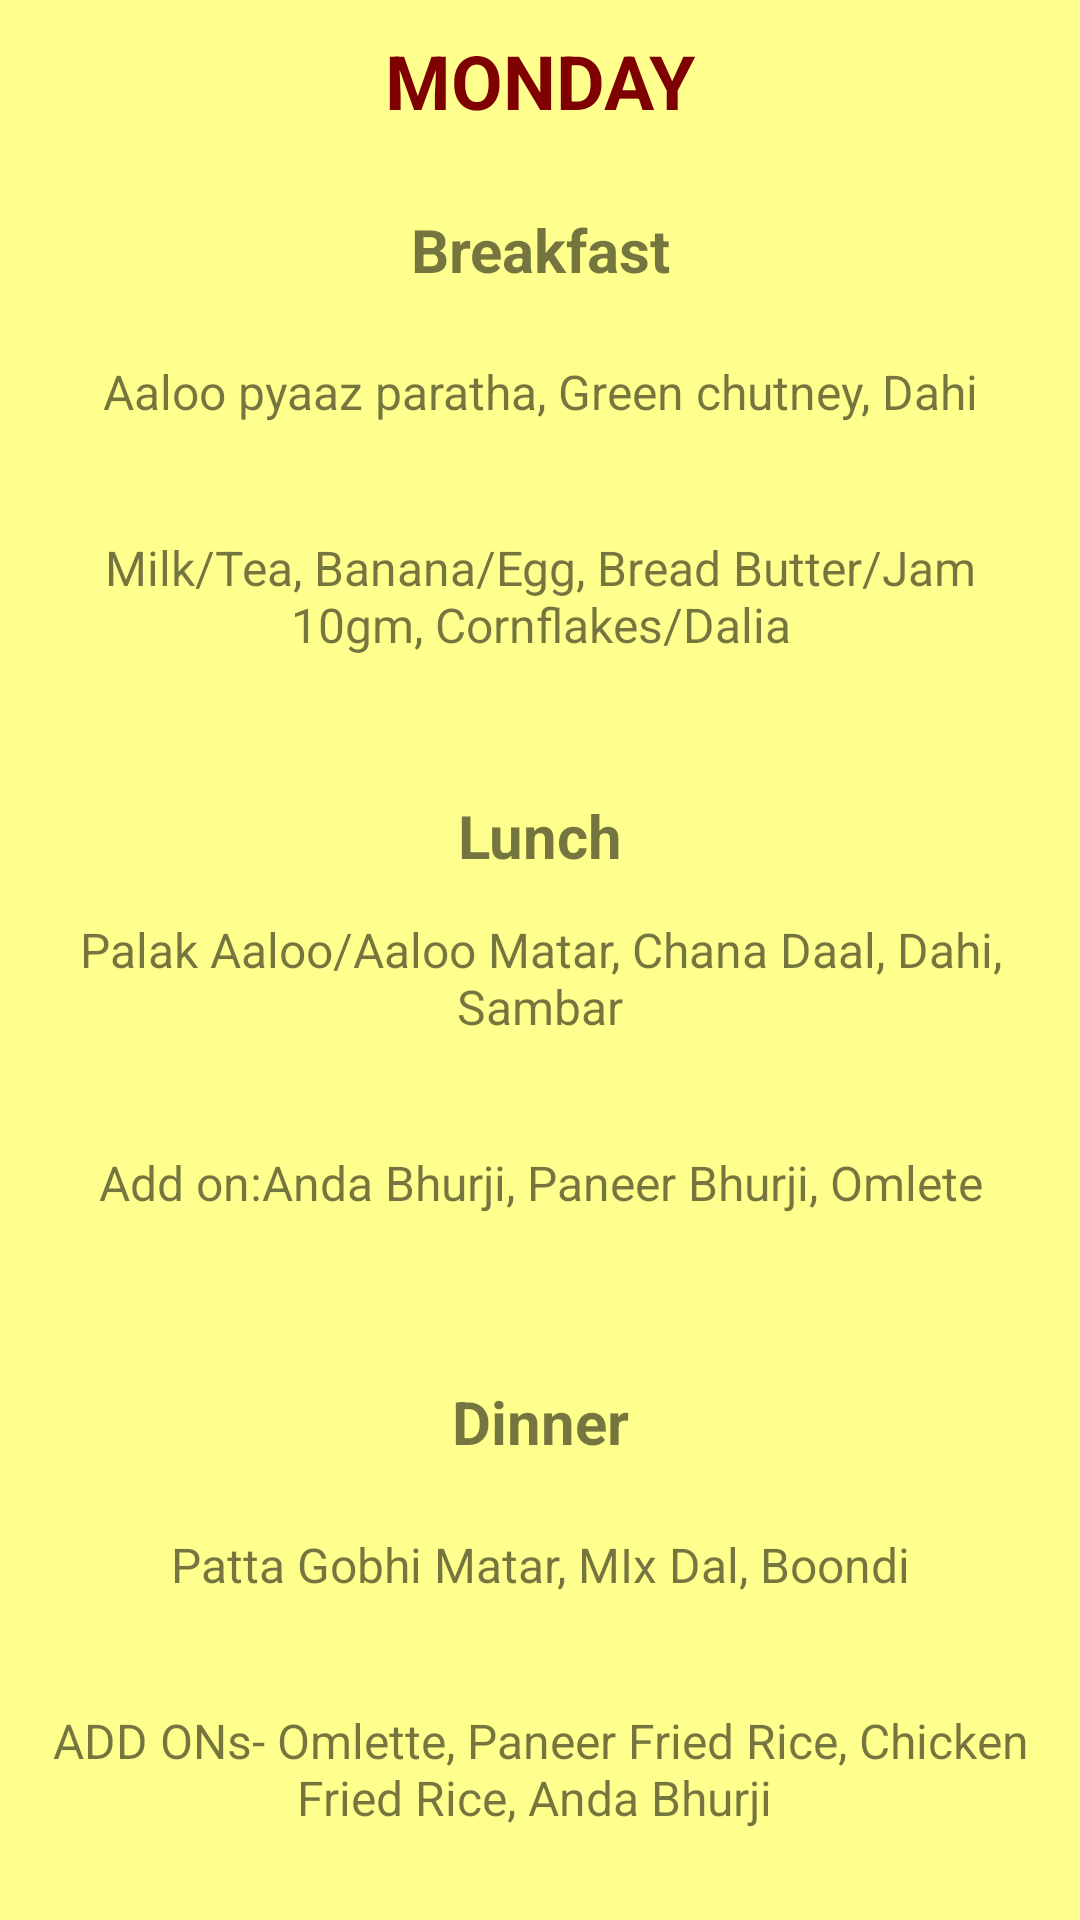

Layout XML and referenced resources for this Android screen:
<!-- AndroidManifest.xml: application theme AppTheme -->
<!-- res/layout/monday_menu.xml -->
<?xml version="1.0" encoding="utf-8"?>
<LinearLayout xmlns:android="http://schemas.android.com/apk/res/android"
    android:layout_width="match_parent"
    android:layout_height="match_parent"
    android:orientation="vertical"
    android:background="#FFFF8D">

    <TextView
        android:layout_width="match_parent"
        android:layout_height="wrap_content"
        android:layout_margin="10dp"
        android:gravity="center_horizontal"
        android:text="MONDAY"
        android:textColor="#7f0000"
        android:textSize="25sp"
        android:textStyle="bold" />

    <LinearLayout
        android:layout_width="match_parent"
        android:layout_height="0dp"
        android:layout_weight="1"
        android:orientation="vertical"
        android:padding="16dp">

        <TextView
            android:layout_width="match_parent"
            android:layout_height="wrap_content"
            android:gravity="center_horizontal"
            android:text="Breakfast"
            android:textSize="20sp"
            android:textStyle="bold" />

        <TextView
            android:layout_width="match_parent"
            android:layout_height="0dp"
            android:layout_weight="1"
            android:gravity="center"
            android:text="Aaloo pyaaz paratha, Green chutney, Dahi"
            android:textSize="16sp" />

        <TextView
            android:layout_width="match_parent"
            android:layout_height="0dp"
            android:layout_weight="1"
            android:gravity="center"
            android:text="Milk/Tea, Banana/Egg, Bread Butter/Jam 10gm, Cornflakes/Dalia"
            android:textSize="16sp" />

    </LinearLayout>

    <LinearLayout
        android:layout_width="match_parent"
        android:layout_height="0dp"
        android:layout_weight="1"
        android:orientation="vertical"
        android:padding="16dp">

        <TextView
            android:layout_width="match_parent"
            android:layout_height="wrap_content"
            android:gravity="center_horizontal"
            android:text="Lunch"
            android:textSize="20sp"
            android:textStyle="bold" />

        <TextView
            android:layout_width="match_parent"
            android:layout_height="0dp"
            android:layout_weight="1"
            android:gravity="center"
            android:text="Palak Aaloo/Aaloo Matar, Chana Daal, Dahi, Sambar"
            android:textSize="16sp" />

        <TextView
            android:layout_width="match_parent"
            android:layout_height="0dp"
            android:layout_weight="1"
            android:gravity="center"
            android:text="Add on:Anda Bhurji, Paneer Bhurji, Omlete"
            android:textSize="16sp" />
    </LinearLayout>

    <LinearLayout
        android:layout_width="match_parent"
        android:layout_height="0dp"
        android:layout_weight="1"
        android:orientation="vertical"
        android:padding="16dp">

        <TextView
            android:layout_width="match_parent"
            android:layout_height="wrap_content"
            android:gravity="center_horizontal"
            android:text="Dinner"
            android:textSize="20sp"
            android:textStyle="bold" />

        <TextView
            android:layout_width="match_parent"
            android:layout_height="0dp"
            android:layout_weight="1"
            android:gravity="center"
            android:text="Patta Gobhi Matar, MIx Dal, Boondi"
            android:textSize="16sp" />

        <TextView
            android:layout_width="match_parent"
            android:layout_height="0dp"
            android:layout_weight="1"
            android:gravity="center"
            android:text="ADD ONs- Omlette, Paneer Fried Rice,
Chicken Fried Rice, Anda Bhurji
"
            android:textSize="16sp" />


    </LinearLayout>


</LinearLayout>
<!-- resources referenced by this layout -->
<resources>
  <style name="AppTheme" parent="Theme.AppCompat.Light.NoActionBar">
          <item name="android:navigationBarColor">#009688</item>
      </style>
</resources>
